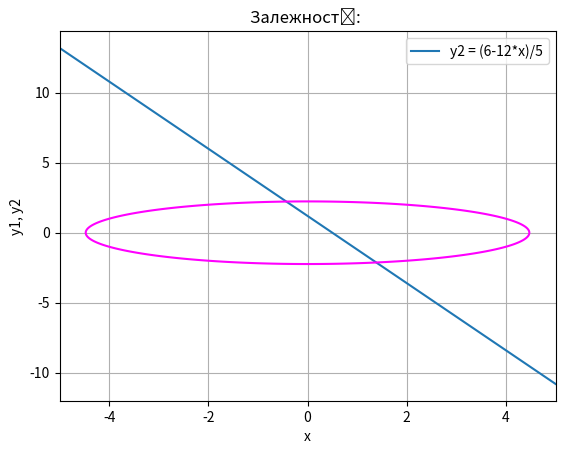

Python code for this plot:
import numpy as np
import matplotlib.pyplot as plt

x = np.linspace(-5, 5, 400)
y1 = np.linspace(-5, 5, 400)
X, Y = np.meshgrid(x, y1)
equation = X**2 / 20 + Y**2 / 5 - 1

y2 = (6-12*x)/5

plt.title("Залежності: ") 
plt.xlabel("x") 
plt.ylabel("y1, y2")
plt.grid()
plt.plot(x, y2, label='y2 = (6-12*x)/5')
plt.legend()

plt.contour(X,Y,equation, levels=[0], colors="magenta")
plt.grid(True)

plt.show()